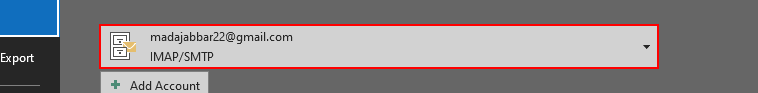
Task: Robotic Enterprise Framework
Workflow: Outlook_Account

Step 1: click on the element 'Selected Account' (outlook.exe)

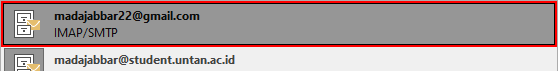
Step 2: click on the list item '{0}' (outlook.exe)